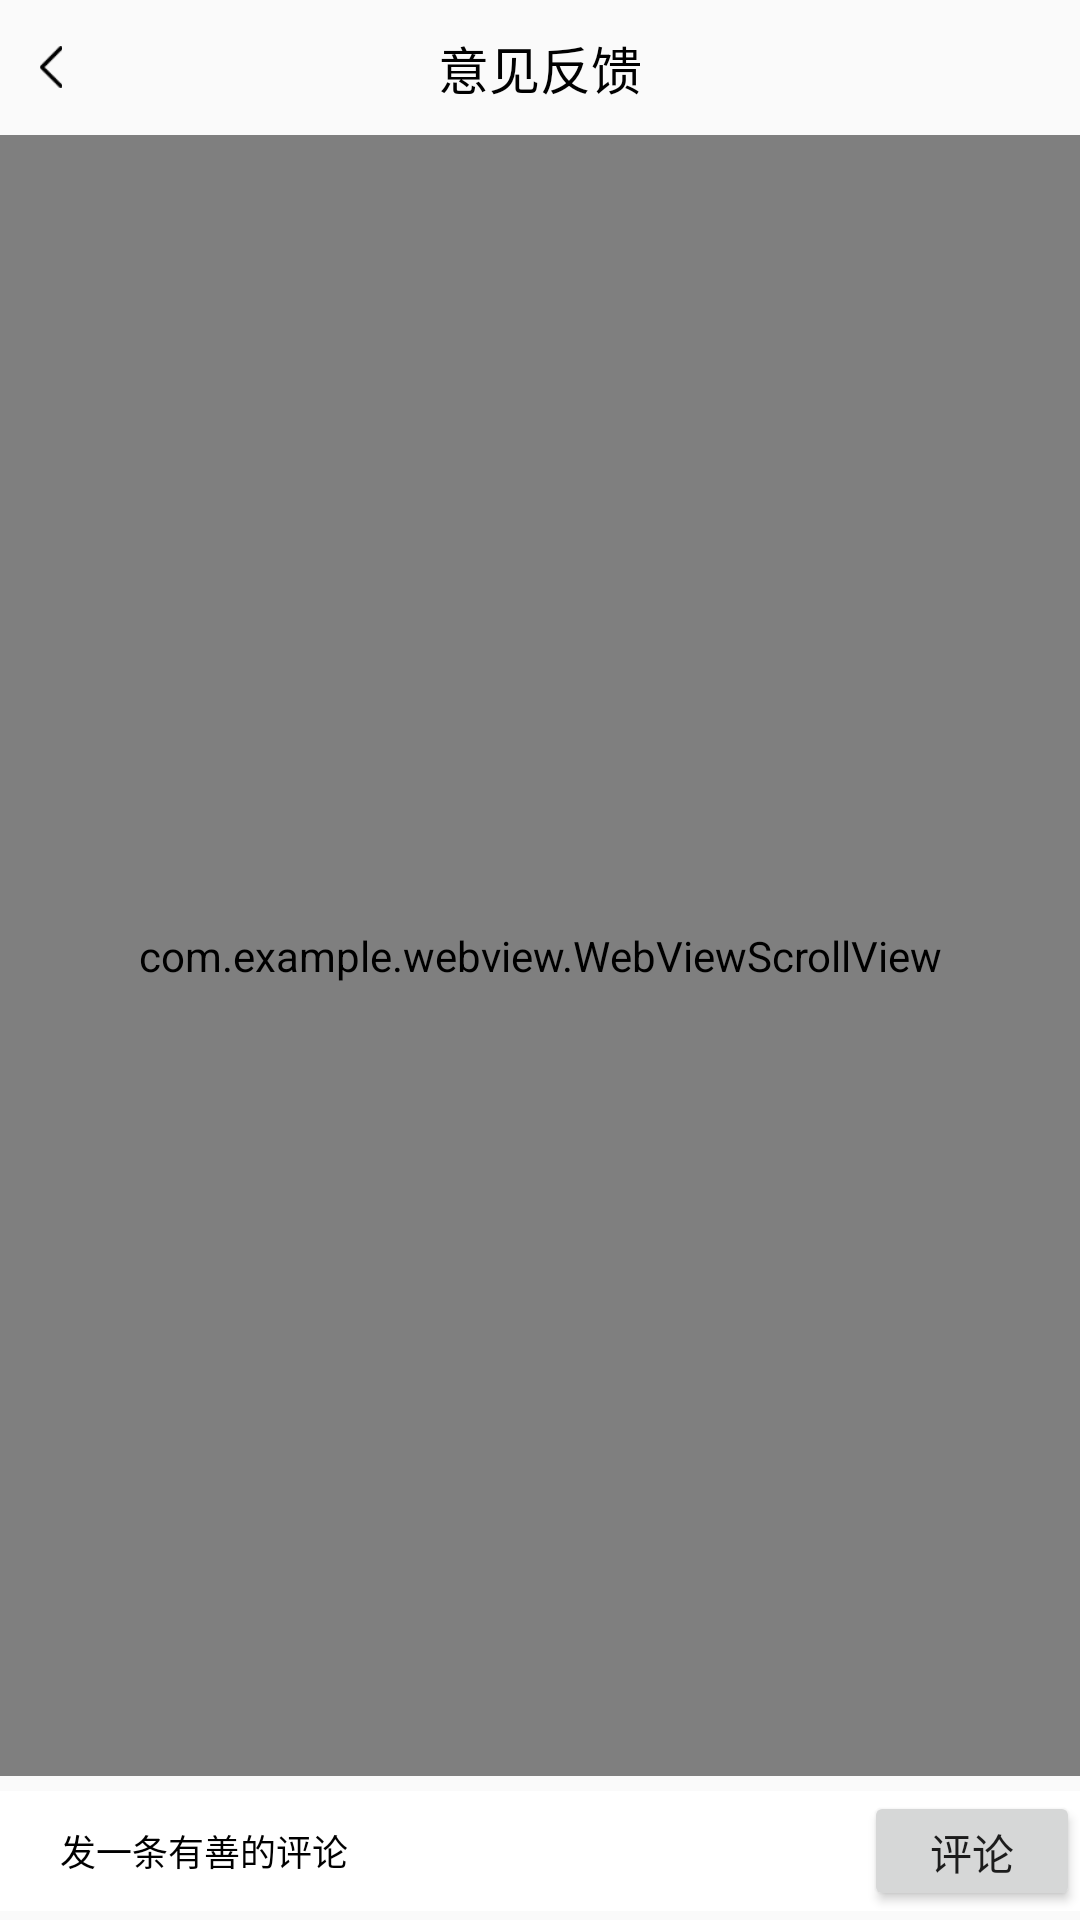

Reconstruct the res/layout file that produces this screen, plus the resources it refers to.
<!-- AndroidManifest.xml: application theme Theme.SobDemo -->
<!-- res/layout/activity_tab_content.xml -->
<?xml version="1.0" encoding="utf-8"?>
<androidx.constraintlayout.widget.ConstraintLayout xmlns:android="http://schemas.android.com/apk/res/android"
    xmlns:app="http://schemas.android.com/apk/res-auto"
    xmlns:tools="http://schemas.android.com/tools"
    android:layout_width="match_parent"
    android:layout_height="match_parent"
    tools:context=".TabContentActivity">

    <include
        android:id="@+id/tab_content_top_return"
        layout="@layout/common_title_return_layout" />


    <com.example.webview.WebViewScrollView
        android:id="@+id/art_web_scroll"
        android:layout_width="match_parent"
        android:layout_height="0dp"
        app:layout_constraintBottom_toTopOf="@+id/ll_comment"
        app:layout_constraintTop_toBottomOf="@+id/tab_content_top_return">


        <androidx.constraintlayout.widget.ConstraintLayout
            android:layout_width="match_parent"
            android:layout_height="match_parent">

            
            <com.example.webview.ArticleWebView
                android:id="@+id/art_web_view"
                android:layout_width="match_parent"
                android:layout_height="wrap_content"
                android:background="@color/white"
                android:fadingEdge="none"
                android:minHeight="200dp"
                android:overScrollMode="never"
                app:layout_constraintTop_toTopOf="parent" />


            <ImageView
                android:id="@+id/iv_article_qr_code"
                android:layout_width="0dp"
                android:layout_height="200dp"
                android:layout_marginHorizontal="20dp"
                android:scaleType="centerCrop"
                android:visibility="gone"
                app:layout_constraintEnd_toEndOf="parent"
                app:layout_constraintStart_toStartOf="parent"
                app:layout_constraintTop_toBottomOf="@+id/art_web_view" />

            <TextView
                android:id="@+id/tv_prise_title"
                android:layout_width="0dp"
                android:layout_height="wrap_content"
                android:layout_marginTop="10dp"
                android:gravity="center"
                android:text="打赏列表"
                android:textColor="#000"
                android:textSize="20sp"
                android:visibility="gone"
                app:layout_constraintEnd_toEndOf="parent"
                app:layout_constraintStart_toStartOf="parent"
                app:layout_constraintTop_toBottomOf="@+id/iv_article_qr_code" />


            
            <androidx.recyclerview.widget.RecyclerView
                android:id="@+id/art_rv_comment"
                android:layout_width="match_parent"
                android:layout_height="wrap_content"
                android:layout_marginTop="10dp"
                app:layout_constraintTop_toBottomOf="@+id/tv_prise_title" />


        </androidx.constraintlayout.widget.ConstraintLayout>

    </com.example.webview.WebViewScrollView>


    
    <LinearLayout
        android:id="@+id/ll_comment"
        android:layout_width="match_parent"
        android:layout_height="40dp"
        android:layout_marginTop="5dp"
        android:layout_marginBottom="3dp"
        android:background="@color/white"
        android:gravity="center"
        android:orientation="horizontal"
        app:layout_constraintBottom_toBottomOf="parent"
        app:layout_constraintEnd_toEndOf="parent"
        app:layout_constraintStart_toStartOf="parent"
        app:layout_constraintTop_toBottomOf="@+id/art_web_scroll">

        <EditText
            android:id="@+id/et_article_input_comment"
            android:layout_width="0dp"
            android:layout_height="match_parent"
            android:layout_weight="4"
            android:background="@drawable/shape_comment_article"
            android:hint="发一条有善的评论"
            android:paddingLeft="20dp"
            android:textColorHint="@color/black"
            android:textSize="12sp"
            app:layout_constraintBottom_toBottomOf="parent"
            app:layout_constraintEnd_toEndOf="parent"
            app:layout_constraintStart_toStartOf="parent"
            app:layout_constraintTop_toBottomOf="@+id/art_web_scroll" />

        <Button
            android:id="@+id/btn_article_review"
            android:layout_width="0dp"
            android:layout_height="wrap_content"
            android:layout_weight="1"
            android:text="评论"
            app:layout_constraintBottom_toBottomOf="@+id/et_article_input_comment"
            app:layout_constraintStart_toEndOf="@+id/et_article_input_comment"
            app:layout_constraintTop_toTopOf="@+id/et_article_input_comment" />

    </LinearLayout>
</androidx.constraintlayout.widget.ConstraintLayout>
<!-- res/layout/common_title_return_layout.xml (included above) -->
<?xml version="1.0" encoding="utf-8"?>
<RelativeLayout
    xmlns:android="http://schemas.android.com/apk/res/android"
    android:layout_width="match_parent"
    android:layout_height="45dp">

    <ImageView
        android:id="@+id/iv_common_back"
        android:layout_width="34dp"
        android:layout_height="40dp"
        android:layout_centerVertical="true"
        android:padding="13dp"
        android:src="@mipmap/app_back" />

    <TextView
        android:id="@+id/tv_commom_title"
        android:layout_width="wrap_content"
        android:layout_height="wrap_content"
        android:layout_centerInParent="true"
        android:gravity="center"
        android:text="意见反馈"
        android:textColor="@color/black"
        android:textSize="17dp" />

</RelativeLayout>
<!-- resources referenced by this layout -->
<resources>
  <color name="black">#FF000000</color>
  <color name="white">#FFFFFFFF</color>
  <!-- mipmap app_back: png bitmap (mipmap-xhdpi, 497 bytes) -->
  <style name="Theme.SobDemo" parent="Theme.AppCompat.DayNight.NoActionBar">
          
          <item name="colorPrimary">@color/white</item>
          <item name="colorPrimaryVariant">@color/white</item>
          <item name="colorOnPrimary">@color/white</item>
          
          <item name="colorSecondary">@color/teal_200</item>
          <item name="colorSecondaryVariant">@color/teal_700</item>
          <item name="colorOnSecondary">@color/black</item>
          
          <item name="android:statusBarColor" tools:targetApi="l">?attr/colorPrimaryVariant</item>
          
      </style>
  <color name="teal_200">#FF03DAC5</color>
  <color name="teal_700">#FF018786</color>
</resources>
